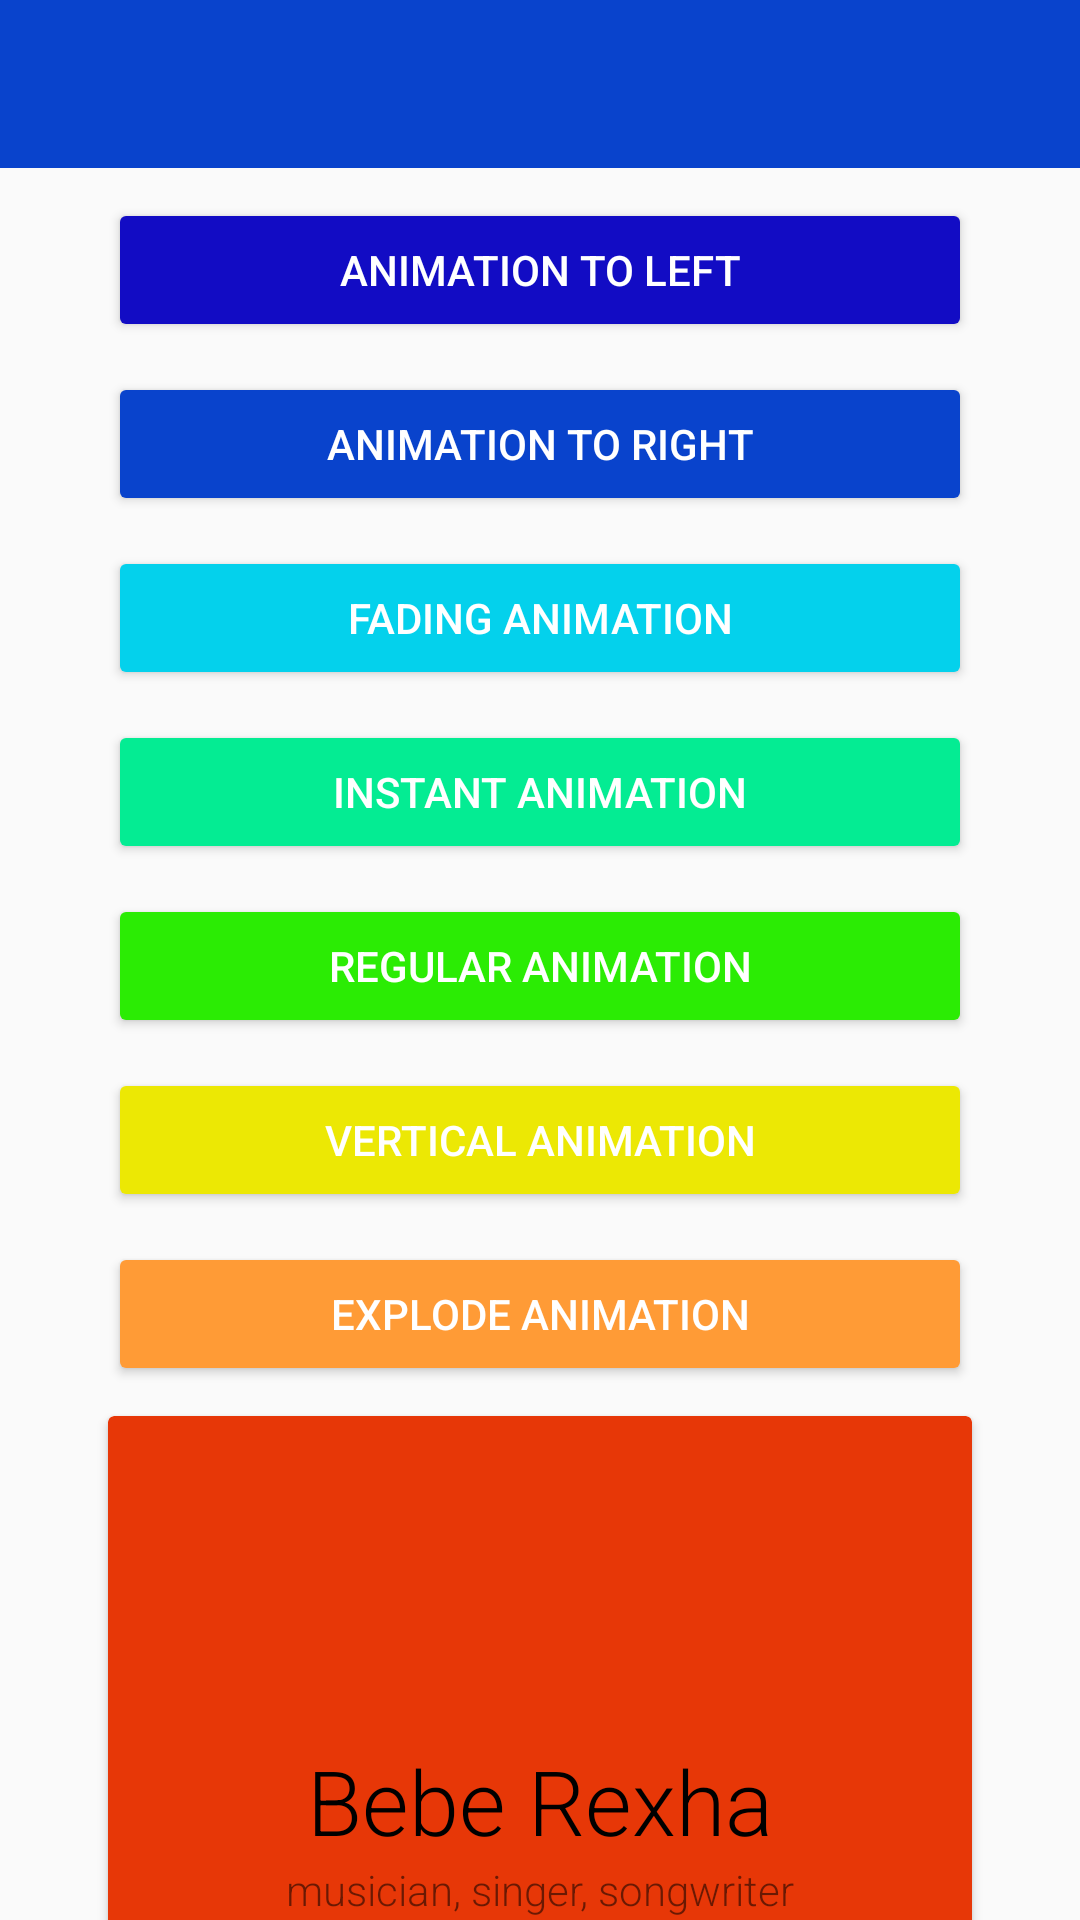

This screen was rendered from an Android layout file. Write that file and the resources it references.
<!-- AndroidManifest.xml: application theme AppTheme.NoActionBar -->
<!-- res/layout/activity_animation.xml -->
<?xml version="1.0" encoding="utf-8"?>
<RelativeLayout xmlns:android="http://schemas.android.com/apk/res/android"
    xmlns:app="http://schemas.android.com/apk/res-auto"
    xmlns:tools="http://schemas.android.com/tools"
    android:layout_width="match_parent"
    android:layout_height="match_parent"
    tools:context="com.example.pc_3.kotlinmaterialdesign.intents_animation.AnimationActivity">

    <android.support.design.widget.AppBarLayout
        android:id="@+id/appBarLayout"
        android:layout_width="match_parent"
        android:layout_height="wrap_content"
        android:fitsSystemWindows="true"
        android:theme="@style/AppTheme.AppBarOverlay">

        <android.support.v7.widget.Toolbar
            android:id="@+id/toolbar"
            android:layout_width="match_parent"
            android:layout_height="?attr/actionBarSize"
            android:background="?attr/colorPrimary"
            android:transitionName="tActionBar"
            app:popupTheme="@style/AppTheme.PopupOverlay" />

    </android.support.design.widget.AppBarLayout>

    <android.support.v4.widget.NestedScrollView
        android:layout_width="match_parent"
        android:layout_height="match_parent"
        android:layout_marginTop="?attr/actionBarSize">

        <android.support.constraint.ConstraintLayout
            android:layout_width="match_parent"
            android:layout_height="wrap_content"
            android:paddingBottom="5dp"
            android:paddingTop="10dp">

            <android.support.constraint.Guideline
                android:id="@+id/guidelineStart"
                android:layout_width="wrap_content"
                android:layout_height="wrap_content"
                android:orientation="vertical"
                app:layout_constraintGuide_percent="0.1" />

            <android.support.constraint.Guideline
                android:id="@+id/guidelineEnd"
                android:layout_width="wrap_content"
                android:layout_height="wrap_content"
                android:orientation="vertical"
                app:layout_constraintGuide_percent="0.9" />

            <Button
                android:id="@+id/btnToLeft"
                android:layout_width="0dp"
                android:layout_height="wrap_content"
                android:backgroundTint="@color/dark_blue"
                android:text="@string/animation_to_left"
                android:textColor="@android:color/white"
                app:layout_constraintEnd_toStartOf="@+id/guidelineEnd"
                app:layout_constraintStart_toStartOf="@id/guidelineStart" />

            <Button
                android:id="@+id/btnToRight"
                android:layout_width="0dp"
                android:layout_height="wrap_content"
                android:layout_marginTop="10dp"
                android:backgroundTint="@color/blue"
                android:text="@string/animation_to_right"
                android:textColor="@android:color/white"
                app:layout_constraintEnd_toStartOf="@+id/guidelineEnd"
                app:layout_constraintStart_toStartOf="@id/guidelineStart"
                app:layout_constraintTop_toBottomOf="@id/btnToLeft" />

            <Button
                android:id="@+id/btnFade"
                android:layout_width="0dp"
                android:layout_height="wrap_content"
                android:layout_marginTop="10dp"
                android:backgroundTint="@color/cyan"
                android:text="@string/animation_fading"
                android:textColor="@android:color/white"
                app:layout_constraintEnd_toStartOf="@+id/guidelineEnd"
                app:layout_constraintStart_toStartOf="@id/guidelineStart"
                app:layout_constraintTop_toBottomOf="@id/btnToRight" />

            <Button
                android:id="@+id/btnInstant"
                android:layout_width="0dp"
                android:layout_height="wrap_content"
                android:layout_marginTop="10dp"
                android:backgroundTint="@color/turquoise"
                android:text="@string/instant_animation"
                android:textColor="@android:color/white"
                app:layout_constraintEnd_toStartOf="@+id/guidelineEnd"
                app:layout_constraintStart_toStartOf="@id/guidelineStart"
                app:layout_constraintTop_toBottomOf="@id/btnFade" />

            <Button
                android:id="@+id/btnRegular"
                android:layout_width="0dp"
                android:layout_height="wrap_content"
                android:layout_marginTop="10dp"
                android:backgroundTint="@color/green"
                android:text="@string/regular_animation"
                android:textColor="@android:color/white"
                app:layout_constraintEnd_toStartOf="@+id/guidelineEnd"
                app:layout_constraintStart_toStartOf="@id/guidelineStart"
                app:layout_constraintTop_toBottomOf="@id/btnInstant" />

            <Button
                android:id="@+id/btnToDown"
                android:layout_width="0dp"
                android:layout_height="wrap_content"
                android:layout_marginTop="10dp"
                android:backgroundTint="@color/yellow"
                android:text="@string/vertical_animation"
                android:textColor="@android:color/white"
                app:layout_constraintEnd_toStartOf="@+id/guidelineEnd"
                app:layout_constraintStart_toStartOf="@id/guidelineStart"
                app:layout_constraintTop_toBottomOf="@id/btnRegular" />

            <Button
                android:id="@+id/btnExplode"
                android:layout_width="0dp"
                android:layout_height="wrap_content"
                android:layout_marginTop="10dp"
                android:backgroundTint="@color/orange"
                android:text="@string/explode_animation"
                android:textColor="@android:color/white"
                app:layout_constraintEnd_toStartOf="@+id/guidelineEnd"
                app:layout_constraintStart_toStartOf="@id/guidelineStart"
                app:layout_constraintTop_toBottomOf="@id/btnToDown" />

            <android.support.v7.widget.CardView
                android:id="@+id/cardProfile"
                android:layout_width="0dp"
                android:layout_height="wrap_content"
                android:layout_marginTop="10dp"
                app:cardBackgroundColor="@color/red"
                app:layout_constraintEnd_toStartOf="@+id/guidelineEnd"
                app:layout_constraintStart_toStartOf="@id/guidelineStart"
                app:layout_constraintTop_toBottomOf="@id/btnExplode">

                <android.support.constraint.ConstraintLayout
                    android:layout_width="match_parent"
                    android:layout_height="190dp">

                    <ImageView
                        android:id="@+id/ivProfile"
                        android:layout_width="100dp"
                        android:layout_height="100dp"
                        android:layout_margin="8dp"
                        android:scaleType="centerInside"
                        android:src="@drawable/img_bebe_small"
                        android:transitionName="tImage"
                        app:layout_constraintEnd_toEndOf="parent"
                        app:layout_constraintStart_toStartOf="parent"
                        app:layout_constraintTop_toTopOf="parent" />

                    <TextView
                        android:id="@+id/tvProfileName"
                        android:layout_width="wrap_content"
                        android:layout_height="wrap_content"
                        android:fontFamily="sans-serif-light"
                        android:text="Bebe Rexha"
                        android:textColor="@android:color/black"
                        android:textSize="30sp"
                        android:transitionName="tProfileName"
                        app:layout_constraintEnd_toEndOf="parent"
                        app:layout_constraintStart_toStartOf="parent"
                        app:layout_constraintTop_toBottomOf="@id/ivProfile" />

                    <TextView
                        android:id="@+id/tvProfileDescription"
                        android:layout_width="wrap_content"
                        android:layout_height="wrap_content"
                        android:layout_marginBottom="8dp"
                        android:fontFamily="sans-serif-light"
                        android:text="musician, singer, songwriter"
                        android:textSize="14sp"
                        android:transitionName="tProfileDescription"
                        app:layout_constraintEnd_toEndOf="parent"
                        app:layout_constraintStart_toStartOf="parent"
                        app:layout_constraintTop_toBottomOf="@id/tvProfileName" />
                </android.support.constraint.ConstraintLayout>
            </android.support.v7.widget.CardView>

            <FrameLayout
                android:id="@+id/fillScreenButton"
                android:layout_width="300dp"
                android:layout_height="56dp"
                android:layout_marginTop="10dp"
                android:background="@drawable/fill_animation_button"
                android:clickable="true"
                android:elevation="4dp"
                android:focusable="true"
                android:foreground="?selectableItemBackground"
                app:layout_constraintEnd_toStartOf="@+id/guidelineEnd"
                app:layout_constraintStart_toStartOf="@id/guidelineStart"
                app:layout_constraintTop_toBottomOf="@id/cardProfile">

                <TextView
                    android:id="@+id/buttonTitleTextView"
                    android:layout_width="wrap_content"
                    android:layout_height="wrap_content"
                    android:layout_gravity="center"
                    android:text="@string/fill_screen_animation"
                    android:textAllCaps="true"
                    android:textColor="@android:color/white" />

                <ProgressBar
                    android:id="@+id/progressBar"
                    android:layout_width="36dp"
                    android:layout_height="36dp"
                    android:layout_gravity="center"
                    android:visibility="invisible" />
            </FrameLayout>

            <Button
                android:id="@+id/btnConstraint"
                android:layout_width="0dp"
                android:layout_height="wrap_content"
                android:layout_marginTop="10dp"
                android:backgroundTint="@color/dark_blue"
                android:text="@string/constraint_set_animation"
                android:textColor="@android:color/white"
                app:layout_constraintEnd_toStartOf="@+id/guidelineEnd"
                app:layout_constraintStart_toStartOf="@id/guidelineStart"
                app:layout_constraintTop_toBottomOf="@id/fillScreenButton" />

        </android.support.constraint.ConstraintLayout>
    </android.support.v4.widget.NestedScrollView>

    <RelativeLayout
        android:id="@+id/revealView"
        android:layout_width="match_parent"
        android:layout_height="match_parent"
        android:layout_alignParentStart="true"
        android:layout_alignParentTop="true"
        android:background="@color/purple"
        android:visibility="invisible" />
</RelativeLayout>
<!-- resources referenced by this layout -->
<resources>
  <color name="blue">#0943cc</color>
  <color name="cyan">#04d1ec</color>
  <color name="dark_blue">#120cc4</color>
  <color name="green">#2bec04</color>
  <color name="orange">#ff9b36</color>
  <color name="purple">#6910e7</color>
  <color name="red">#e73707</color>
  <color name="turquoise">#04ec93</color>
  <color name="yellow">#ece804</color>
  <!-- drawable fill_animation_button (drawable) -->
  <?xml version="1.0" encoding="utf-8"?>
  <shape xmlns:android="http://schemas.android.com/apk/res/android"
      android:shape="rectangle">
      <solid android:color="@color/purple" />
      <corners android:radius="50dp" />
      <stroke
          android:width="3dp"
          android:color="@color/cyan"/>
  </shape>
  <string name="animation_fading">Fading animation</string>
  <string name="animation_to_left">Animation to left</string>
  <string name="animation_to_right">Animation to right</string>
  <string name="constraint_set_animation">Constraint set animation</string>
  <string name="explode_animation">Explode animation</string>
  <string name="fill_screen_animation">Fill screen animation</string>
  <string name="instant_animation">Instant animation</string>
  <string name="regular_animation">Regular animation</string>
  <string name="vertical_animation">Vertical animation</string>
  <style name="AppTheme.AppBarOverlay" parent="ThemeOverlay.AppCompat.Dark.ActionBar" />
  <style name="AppTheme.PopupOverlay" parent="ThemeOverlay.AppCompat.Light" />
  <style name="AppTheme.NoActionBar">
          <item name="windowActionBar">false</item>
          <item name="windowNoTitle">true</item>
      </style>
</resources>
